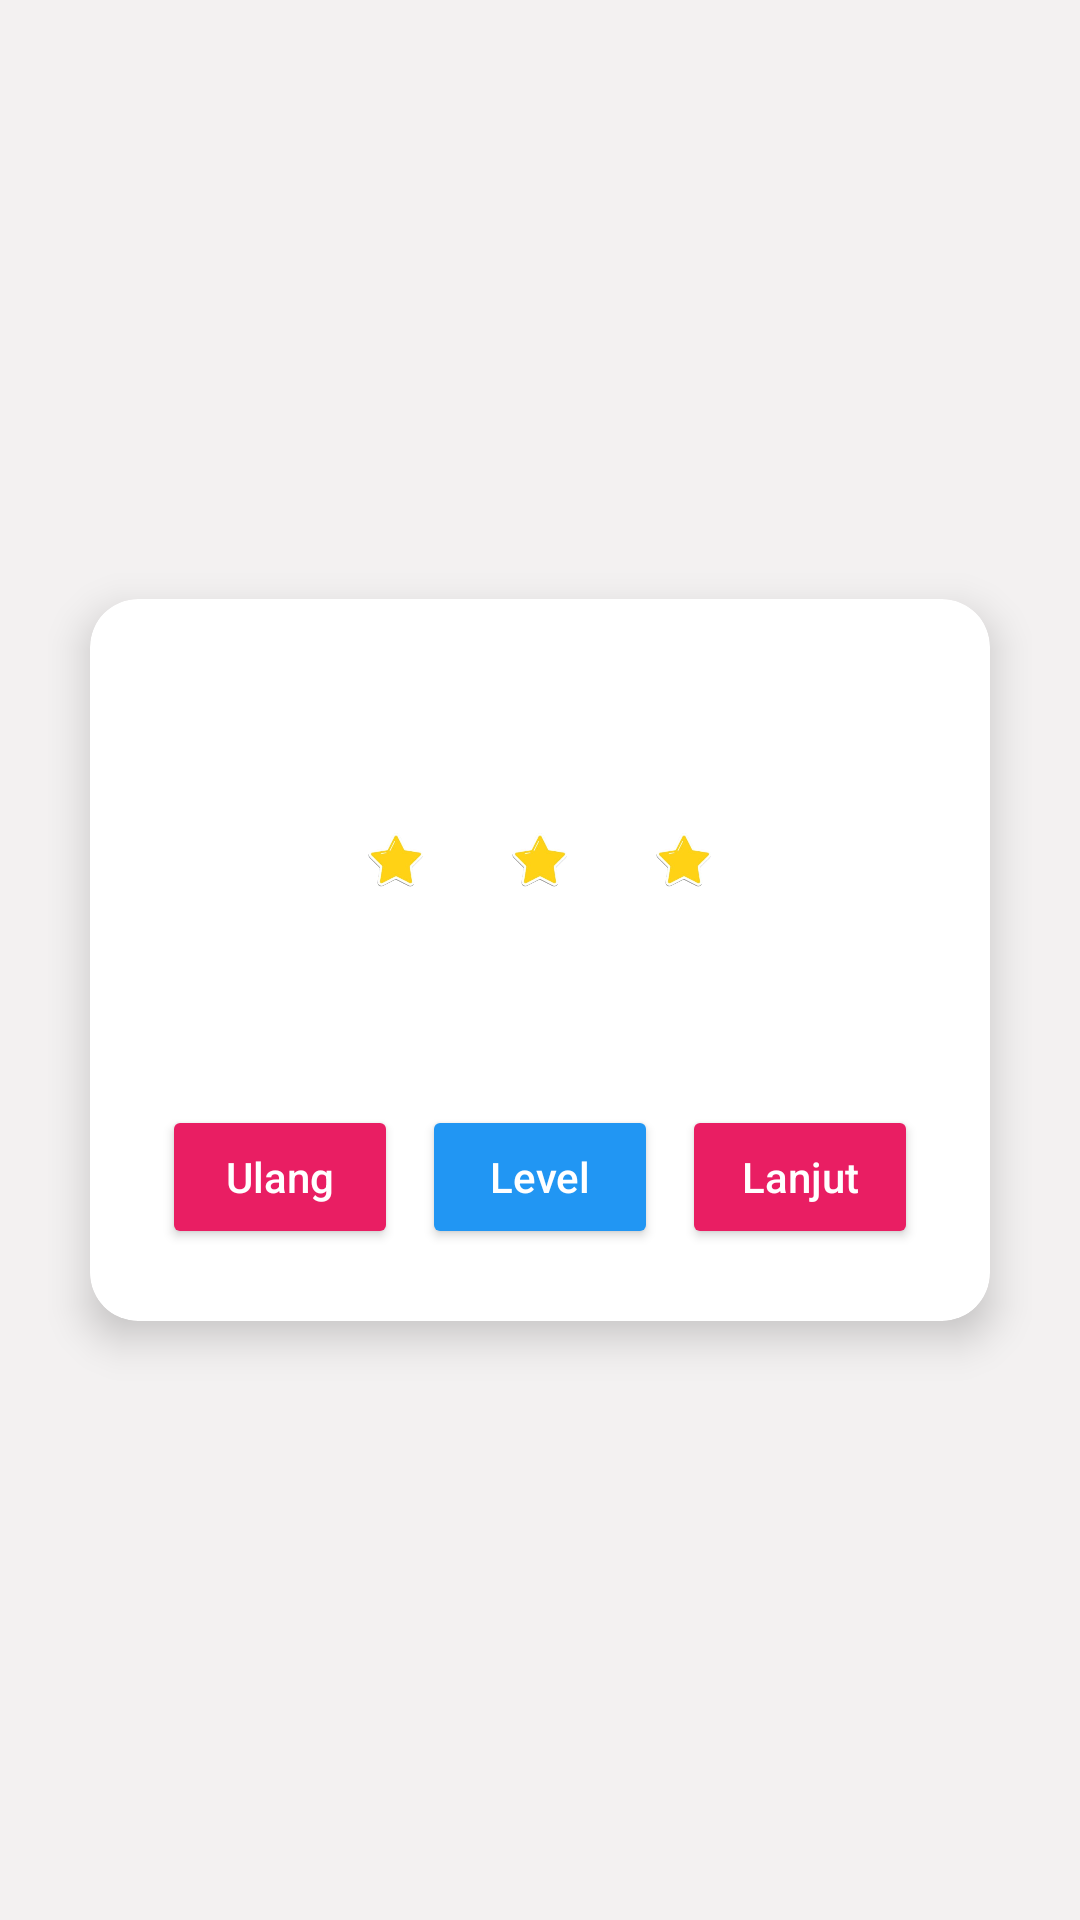

Produce the Android XML layout that renders to this screen, including the resource entries it uses.
<!-- AndroidManifest.xml: application theme Theme.GameByNa -->
<!-- res/layout/peraihan.xml -->
<?xml version="1.0" encoding="utf-8"?>
<RelativeLayout xmlns:android="http://schemas.android.com/apk/res/android"
    xmlns:app="http://schemas.android.com/apk/res-auto"
    android:layout_width="match_parent"
    android:layout_height="match_parent"
    android:background="#88EFEBEB"
    android:padding="16dp">

<androidx.cardview.widget.CardView
android:id="@+id/dialog_achievement"
android:layout_width="wrap_content"
android:layout_height="wrap_content"
android:layout_centerInParent="true"
app:cardCornerRadius="16dp"
app:cardElevation="8dp">

<LinearLayout
    android:layout_width="300dp"
    android:layout_height="wrap_content"
    android:orientation="vertical"
    android:padding="24dp">

    
    <TextView
        android:id="@+id/tv_header"
        android:layout_width="match_parent"
        android:layout_height="wrap_content"
        android:text="Level Completed!"
        android:textSize="20sp"
        android:textStyle="bold"
        android:gravity="center"
        android:textColor="@color/white" />

    
    <LinearLayout
        android:layout_width="match_parent"
        android:layout_height="wrap_content"
        android:orientation="horizontal"
        android:gravity="center"
        android:layout_marginTop="16dp">

        <ImageView
            android:id="@+id/star1"
            android:layout_width="40dp"
            android:layout_height="40dp"
            android:src="@drawable/star"
            android:contentDescription="Star 1" />

        <ImageView
            android:id="@+id/star2"
            android:layout_width="40dp"
            android:layout_height="40dp"
            android:layout_marginStart="8dp"
            android:src="@drawable/star"
            android:contentDescription="Star 2" />

        <ImageView
            android:id="@+id/star3"
            android:layout_width="40dp"
            android:layout_height="40dp"
            android:layout_marginStart="8dp"
            android:src="@drawable/star"
            android:contentDescription="Star 3" />

    </LinearLayout>

    
    <LinearLayout
        android:layout_width="match_parent"
        android:layout_height="wrap_content"
        android:orientation="horizontal"
        android:layout_marginTop="16dp"
        android:weightSum="2">

        <TextView
            android:id="@+id/tv_score"
            android:layout_width="0dp"
            android:layout_height="wrap_content"
            android:layout_weight="1"
            android:text="Score: 123"
            android:textSize="16sp"
            android:textColor="@color/white"
            android:gravity="start" />

        <TextView
            android:id="@+id/tv_time"
            android:layout_width="0dp"
            android:layout_height="wrap_content"
            android:layout_weight="1"
            android:text="Time: 00:25"
            android:textSize="16sp"
            android:textColor="@color/white"
            android:gravity="end" />
    </LinearLayout>

    
    <LinearLayout
        android:layout_width="match_parent"
        android:layout_height="wrap_content"
        android:orientation="horizontal"
        android:gravity="center"
        android:layout_marginTop="24dp"
        android:weightSum="3">

        <Button
            android:id="@+id/btn_retry"
            android:layout_width="0dp"
            android:layout_height="wrap_content"
            android:layout_weight="1"
            android:text="Ulang"
            android:textAllCaps="false"
            android:backgroundTint="#E91E63"
            android:textColor="@android:color/white" />

        <Button
            android:id="@+id/btn_levels"
            android:layout_width="0dp"
            android:layout_height="wrap_content"
            android:layout_weight="1"
            android:layout_marginStart="8dp"
            android:layout_marginEnd="8dp"
            android:text="Level"
            android:textAllCaps="false"
            android:backgroundTint="#2196F3"
            android:textColor="@android:color/white" />

        <Button
            android:id="@+id/btn_next"
            android:layout_width="0dp"
            android:layout_height="wrap_content"
            android:layout_weight="1"
            android:text="Lanjut"
            android:textAllCaps="false"
            android:backgroundTint="#E91E63"
            android:textColor="@android:color/white" />

    </LinearLayout>

</LinearLayout>
</androidx.cardview.widget.CardView>

    </RelativeLayout>
<!-- resources referenced by this layout -->
<resources>
  <!-- drawable star: png bitmap (drawable, 38915 bytes) -->
  <style name="Theme.GameByNa" parent="Base.Theme.GameByNa" />
  <style name="Base.Theme.GameByNa" parent="Theme.AppCompat.Light.NoActionBar">
          
          
      </style>
  <!-- not gathered from this repository: default colours our renderer supplied (Android Studio template values) -->
  <color name="white">#FFFFFFFF</color>
</resources>
